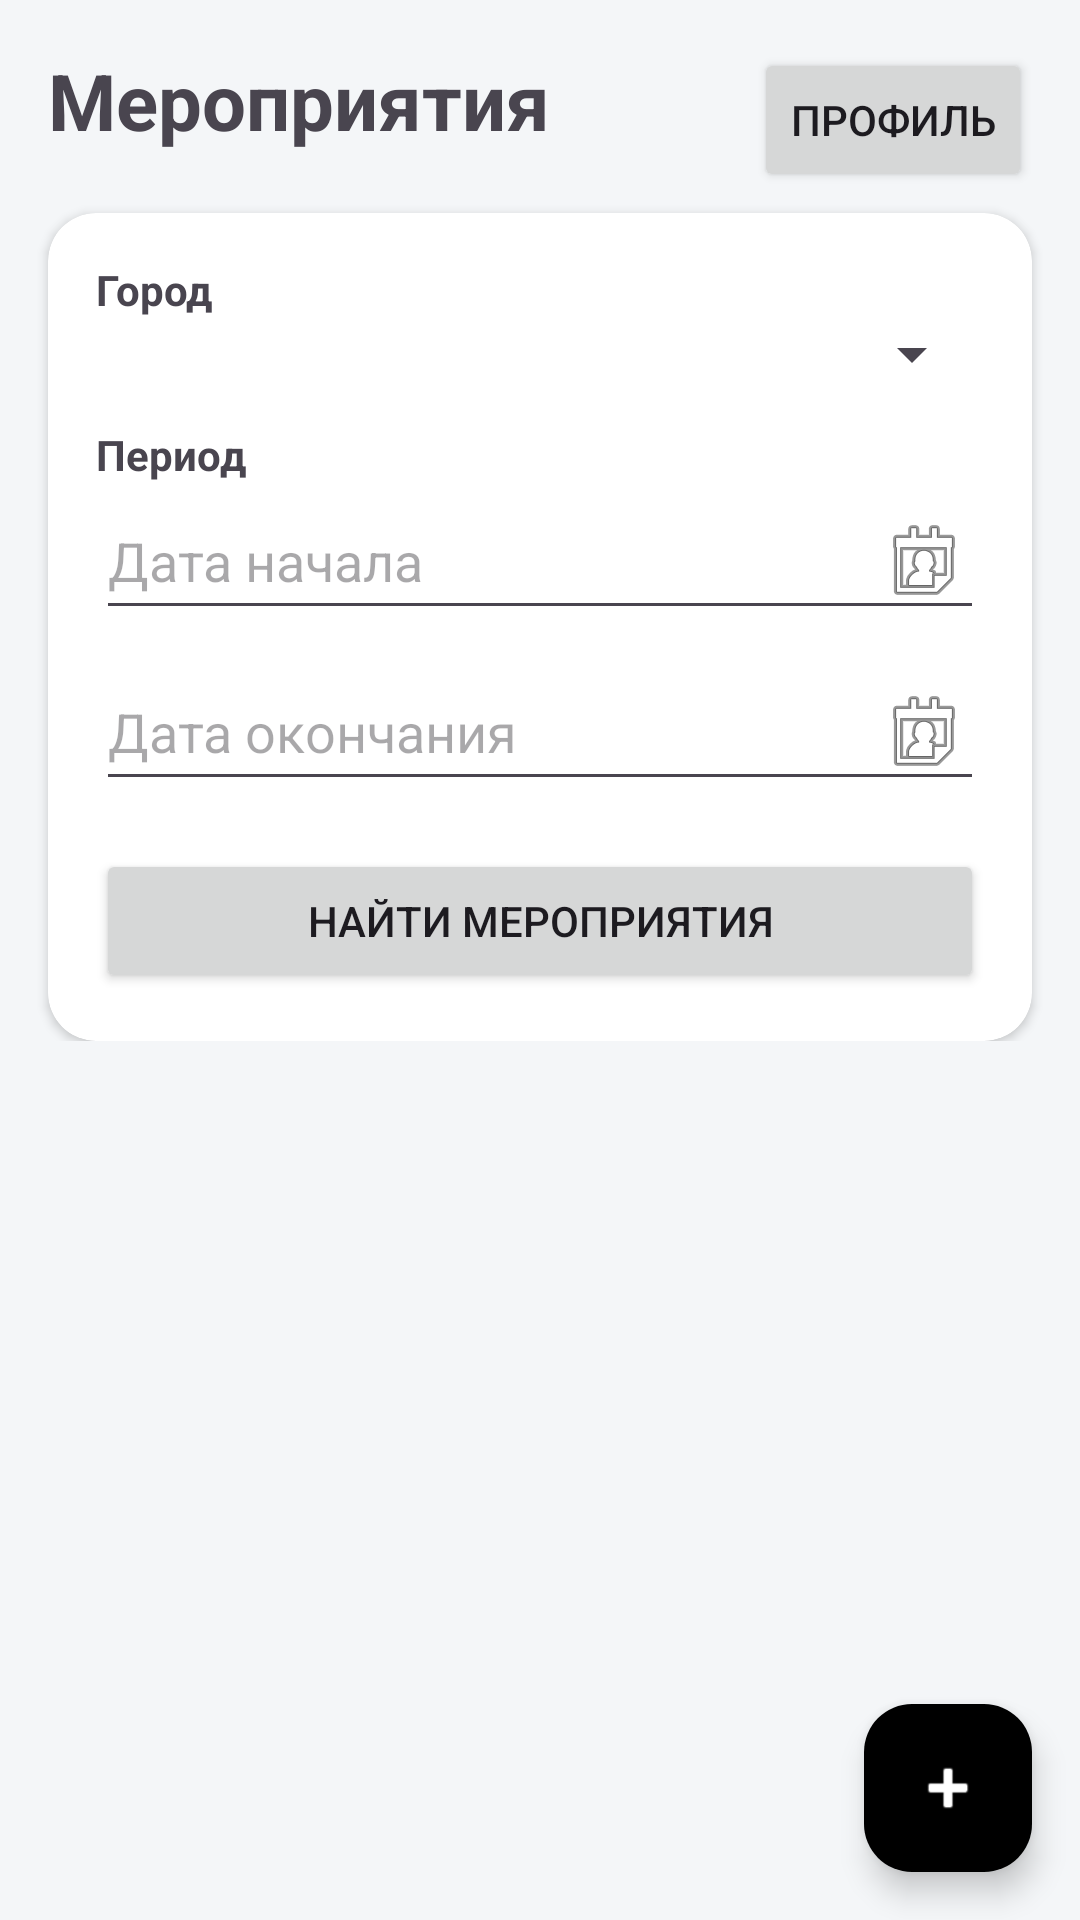

Produce the Android XML layout that renders to this screen, including the resource entries it uses.
<!-- AndroidManifest.xml: application theme Theme.Events -->
<!-- res/layout/activity_main.xml -->
<?xml version="1.0" encoding="utf-8"?>
<androidx.coordinatorlayout.widget.CoordinatorLayout
    xmlns:android="http://schemas.android.com/apk/res/android"
    xmlns:app="http://schemas.android.com/apk/res-auto"
    xmlns:tools="http://schemas.android.com/tools"
    android:id="@+id/main"
    android:background="#F4F6F8"
    android:layout_width="match_parent"
    android:layout_height="match_parent">

    
    <com.google.android.material.appbar.AppBarLayout
        android:id="@+id/appBarLayout"
        android:layout_width="match_parent"
        android:layout_height="wrap_content"
        android:background="@android:color/transparent"
        android:elevation="0dp"
        app:elevation="0dp">

        
        <com.google.android.material.appbar.CollapsingToolbarLayout
            android:layout_width="match_parent"
            android:layout_height="wrap_content"
            android:background="@android:color/transparent"
            app:layout_scrollFlags="scroll|enterAlways|snap"
            app:contentScrim="@android:color/transparent"
            app:statusBarScrim="@android:color/transparent"
            app:expandedTitleMarginStart="0dp"
            app:expandedTitleMarginEnd="0dp"
            android:elevation="0dp"
            app:elevation="0dp">

            
            <androidx.constraintlayout.widget.ConstraintLayout
                android:layout_width="match_parent"
                android:layout_height="wrap_content"
                android:background="#F4F6F8"
                android:paddingBottom="8dp">

                
                <TextView
                    android:id="@+id/tvTitle"
                    android:text="Мероприятия"
                    android:textSize="26sp"
                    android:textStyle="bold"
                    android:layout_margin="16dp"
                    android:layout_width="wrap_content"
                    android:layout_height="wrap_content"
                    app:layout_constraintTop_toTopOf="parent"
                    app:layout_constraintStart_toStartOf="parent"/>

                <Button
                    android:id="@+id/btnProfile"
                    android:layout_width="wrap_content"
                    android:layout_height="wrap_content"
                    android:layout_margin="16dp"
                    android:layout_marginTop="16dp"
                    android:layout_marginRight="16dp"
                    android:text="Профиль"
                    app:layout_constraintEnd_toEndOf="parent"
                    app:layout_constraintHorizontal_bias="1.0"
                    app:layout_constraintStart_toStartOf="parent"
                    app:layout_constraintTop_toTopOf="parent" />

                

                <androidx.cardview.widget.CardView
                    android:id="@+id/cardFilters"
                    android:layout_width="0dp"
                    android:layout_height="wrap_content"
                    android:layout_marginStart="16dp"
                    android:layout_marginEnd="16dp"
                    android:layout_marginBottom="8dp"
                    android:layout_marginTop="20dp"
                    app:cardElevation="2dp"
                    app:cardCornerRadius="16dp"
                    app:layout_constraintTop_toBottomOf="@id/tvTitle"
                    app:layout_constraintStart_toStartOf="parent"
                    app:layout_constraintEnd_toEndOf="parent">

                    <LinearLayout
                        android:layout_width="match_parent"
                        android:layout_height="wrap_content"
                        android:orientation="vertical"
                        android:padding="16dp">

                        
                        <TextView
                            android:layout_width="wrap_content"
                            android:layout_height="wrap_content"
                            android:text="Город"
                            android:textStyle="bold" />

                        <Spinner
                            android:id="@+id/spinnerCity"
                            android:layout_width="match_parent"
                            android:layout_height="wrap_content" />

                        
                        <TextView
                            android:layout_width="wrap_content"
                            android:layout_height="wrap_content"
                            android:layout_marginTop="12dp"
                            android:text="Период"
                            android:textStyle="bold" />

                        <EditText
                            android:id="@+id/etStartDate"
                            android:layout_width="match_parent"
                            android:layout_height="wrap_content"
                            android:drawableEnd="@android:drawable/ic_menu_my_calendar"
                            android:focusable="false"
                            android:hint="Дата начала" />

                        <EditText
                            android:id="@+id/etEndDate"
                            android:layout_width="match_parent"
                            android:layout_height="wrap_content"
                            android:layout_marginTop="8dp"
                            android:drawableEnd="@android:drawable/ic_menu_my_calendar"
                            android:focusable="false"
                            android:hint="Дата окончания" />

                        
                        <Button
                            android:id="@+id/btnSearch"
                            android:layout_width="match_parent"
                            android:layout_height="wrap_content"
                            android:layout_marginTop="16dp"
                            android:text="Найти мероприятия" />
                    </LinearLayout>
                </androidx.cardview.widget.CardView>

            </androidx.constraintlayout.widget.ConstraintLayout>

        </com.google.android.material.appbar.CollapsingToolbarLayout>
    </com.google.android.material.appbar.AppBarLayout>

    
    <androidx.recyclerview.widget.RecyclerView
        android:id="@+id/rvEvents"
        android:layout_width="match_parent"
        android:layout_height="match_parent"
        android:layout_marginTop="8dp"
        android:paddingTop="8dp"
        app:layout_behavior="@string/appbar_scrolling_view_behavior"/>

    
    <com.google.android.material.floatingactionbutton.FloatingActionButton
        android:id="@+id/btnAddEvent"
        android:layout_width="wrap_content"
        android:layout_height="wrap_content"
        android:layout_margin="16dp"
        android:contentDescription="Добавить мероприятие"
        app:srcCompat="@android:drawable/ic_input_add"
        app:backgroundTint="@color/purple"
        app:tint="#FFFFFF"
        app:layout_anchor="@id/rvEvents"
        app:layout_anchorGravity="bottom|right|end"/>

</androidx.coordinatorlayout.widget.CoordinatorLayout>
<!-- resources referenced by this layout -->
<resources>
  <style name="Theme.Events" parent="Theme.Material3.DayNight.NoActionBar">
  
          
          <item name="colorPrimary">@color/primary_color</item>
          <item name="colorPrimaryDark">@color/primary_dark</item>
          <item name="colorAccent">@color/accent_color</item>
  
          
          <item name="colorBackground">@color/background</item>
          <item name="colorSurface">@color/surface</item>
          <item name="colorCardBackground">@color/card_background</item>
  
          
          <item name="textPrimary">@color/text_primary</item>
          <item name="textSecondary">@color/text_secondary</item>
          <item name="textHint">@color/text_hint</item>
  
          
          <item name="titleTextColor">@color/title_text</item>
          <item name="eventsTextColor">@color/events_text</item>
          <item name="buttonTextColor">@color/button_text</item>
          <item name="buttonBackgroundColor">@color/indigo</item>
      </style>
  <color name="primary_color">#7986CB</color>
  <color name="primary_dark">#303F9F</color>
  <color name="accent_color">#FF4081</color>
  <color name="background">#fbf9fb</color>
  <color name="surface">#f5ebf5</color>
  <color name="card_background">#FFFFFF</color>
  <color name="text_primary">#DE000000</color>
  <color name="text_secondary">#8A000000</color>
  <color name="text_hint">#61000000</color>
  <color name="title_text">#000000</color>
  <color name="events_text">#9E9E9E</color>
  <color name="button_text">#FFFFFF</color>
  <color name="indigo">#3F51B5</color>
</resources>
